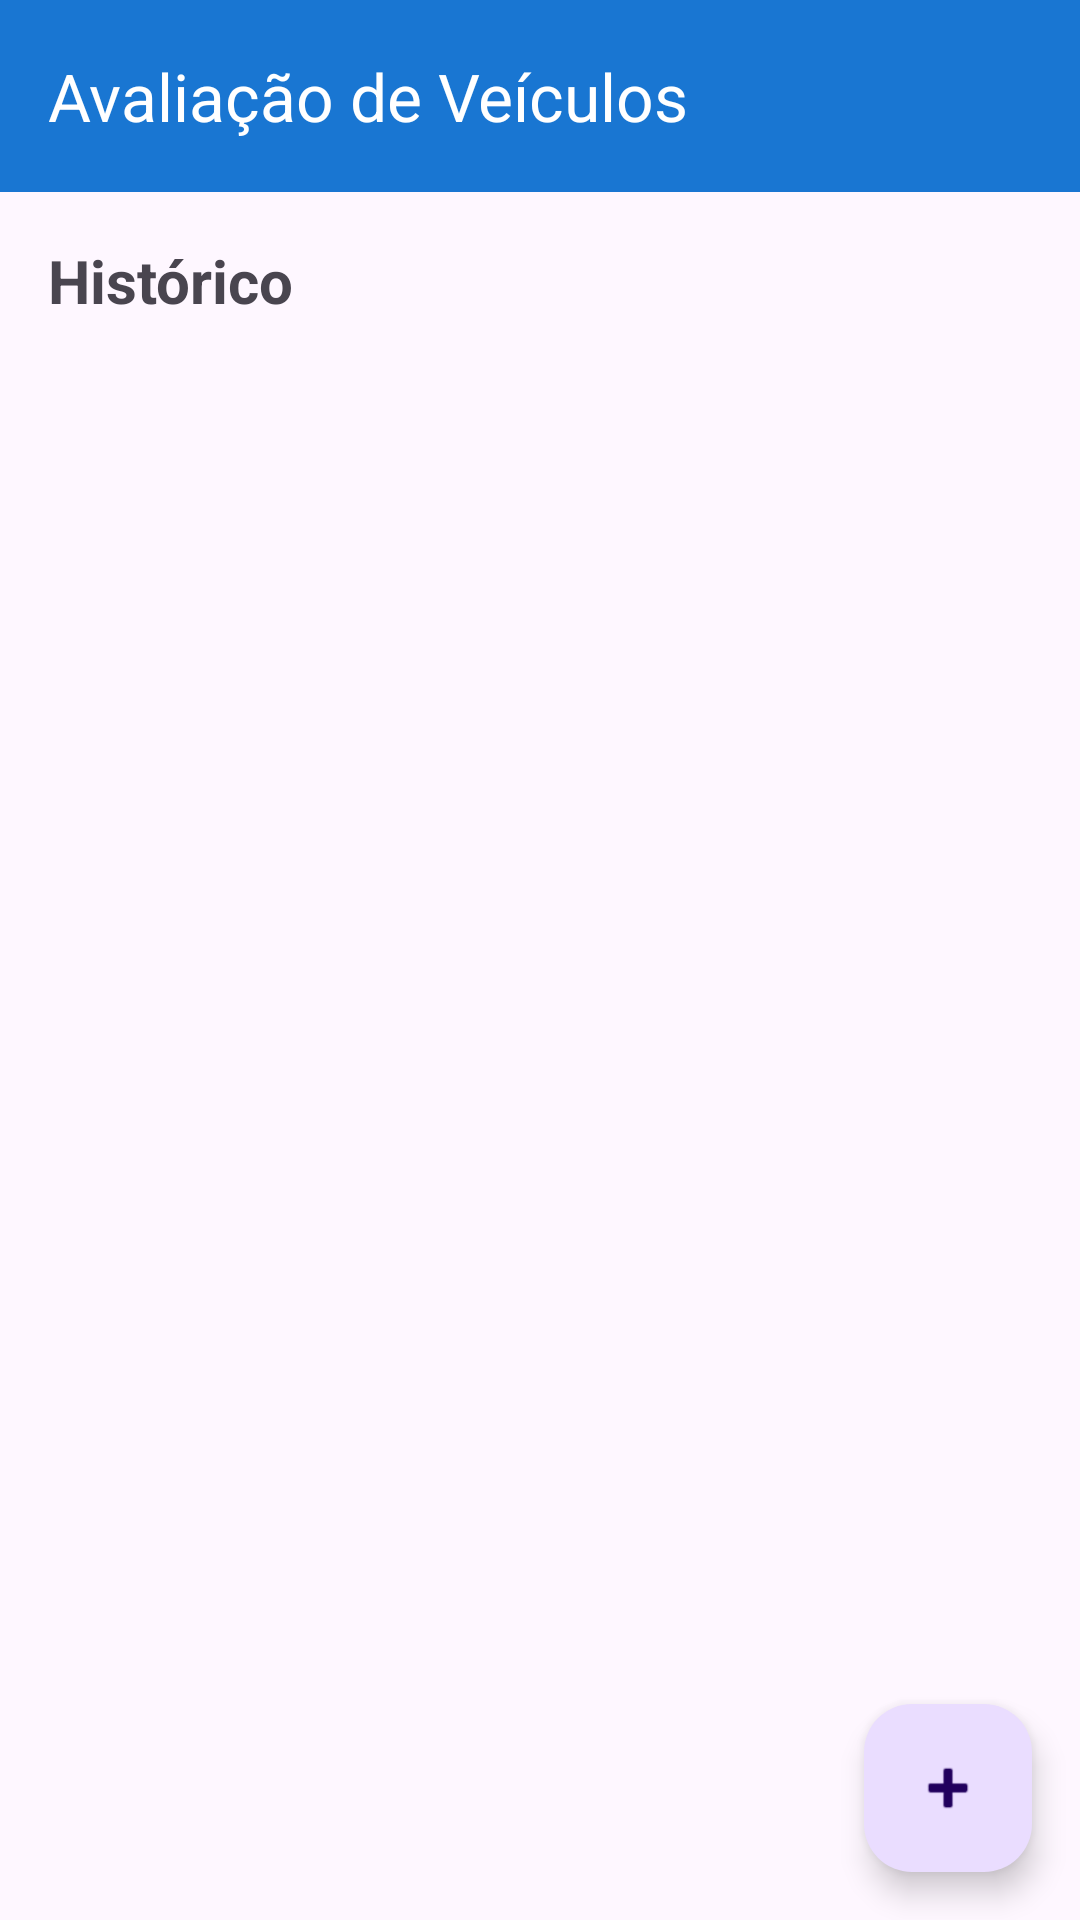

This screen was rendered from an Android layout file. Write that file and the resources it references.
<!-- AndroidManifest.xml: activity theme Theme.AvaliacaoVeiculos -->
<!-- res/layout/activity_main.xml -->
<?xml version="1.0" encoding="utf-8"?>
<androidx.coordinatorlayout.widget.CoordinatorLayout 
    xmlns:android="http://schemas.android.com/apk/res/android"
    xmlns:app="http://schemas.android.com/apk/res-auto"
    xmlns:tools="http://schemas.android.com/tools"
    android:layout_width="match_parent"
    android:layout_height="match_parent"
    tools:context=".MainActivity">

    <com.google.android.material.appbar.AppBarLayout
        android:layout_width="match_parent"
        android:layout_height="wrap_content">

        <com.google.android.material.appbar.MaterialToolbar
            android:id="@+id/toolbar"
            android:layout_width="match_parent"
            android:layout_height="?attr/actionBarSize"
            android:background="?attr/colorPrimary"
            android:elevation="4dp"
            app:title="@string/app_name"
            app:titleTextColor="@color/white" />

    </com.google.android.material.appbar.AppBarLayout>

    <androidx.core.widget.NestedScrollView
        android:layout_width="match_parent"
        android:layout_height="match_parent"
        app:layout_behavior="@string/appbar_scrolling_view_behavior">

        <LinearLayout
            android:layout_width="match_parent"
            android:layout_height="wrap_content"
            android:orientation="vertical"
            android:padding="16dp">

            <TextView
                android:layout_width="match_parent"
                android:layout_height="wrap_content"
                android:text="@string/menu_historico"
                android:textSize="20sp"
                android:textStyle="bold"
                android:paddingBottom="8dp" />

            <androidx.recyclerview.widget.RecyclerView
                android:id="@+id/recyclerViewAvaliacoes"
                android:layout_width="match_parent"
                android:layout_height="wrap_content"
                tools:listitem="@layout/item_avaliacao" />

        </LinearLayout>

    </androidx.core.widget.NestedScrollView>

    <com.google.android.material.floatingactionbutton.FloatingActionButton
        android:id="@+id/fabNovaAvaliacao"
        android:layout_width="wrap_content"
        android:layout_height="wrap_content"
        android:layout_gravity="bottom|end"
        android:layout_margin="16dp"
        android:contentDescription="@string/menu_nova_avaliacao"
        app:srcCompat="@android:drawable/ic_input_add" />

</androidx.coordinatorlayout.widget.CoordinatorLayout>
<!-- res/layout/item_avaliacao.xml (included above) -->
<?xml version="1.0" encoding="utf-8"?>
<com.google.android.material.card.MaterialCardView 
    xmlns:android="http://schemas.android.com/apk/res/android"
    xmlns:app="http://schemas.android.com/apk/res-auto"
    android:layout_width="match_parent"
    android:layout_height="wrap_content"
    android:layout_margin="8dp"
    app:cardElevation="2dp"
    app:cardCornerRadius="8dp">

    <LinearLayout
        android:layout_width="match_parent"
        android:layout_height="wrap_content"
        android:orientation="vertical"
        android:padding="16dp">

        <LinearLayout
            android:layout_width="match_parent"
            android:layout_height="wrap_content"
            android:orientation="horizontal">

            <TextView
                android:id="@+id/tvPlaca"
                android:layout_width="0dp"
                android:layout_height="wrap_content"
                android:layout_weight="1"
                android:text="ABC-1234"
                android:textSize="18sp"
                android:textStyle="bold" />

            <TextView
                android:id="@+id/tvData"
                android:layout_width="wrap_content"
                android:layout_height="wrap_content"
                android:text="23/10/2025"
                android:textSize="14sp"
                android:textColor="@color/gray" />

        </LinearLayout>

        <TextView
            android:id="@+id/tvModelo"
            android:layout_width="match_parent"
            android:layout_height="wrap_content"
            android:text="Modelo do Veículo"
            android:textSize="16sp"
            android:paddingTop="4dp" />

        <TextView
            android:id="@+id/tvAno"
            android:layout_width="match_parent"
            android:layout_height="wrap_content"
            android:text="2020"
            android:textSize="14sp"
            android:textColor="@color/gray"
            android:paddingTop="2dp" />

        <View
            android:layout_width="match_parent"
            android:layout_height="1dp"
            android:background="@color/gray_light"
            android:layout_marginVertical="8dp" />

        <LinearLayout
            android:layout_width="match_parent"
            android:layout_height="wrap_content"
            android:orientation="horizontal">

            <TextView
                android:layout_width="0dp"
                android:layout_height="wrap_content"
                android:layout_weight="1"
                android:text="@string/valor_total"
                android:textSize="14sp"
                android:textColor="@color/gray" />

            <TextView
                android:id="@+id/tvValorTotal"
                android:layout_width="wrap_content"
                android:layout_height="wrap_content"
                android:text="R$ 5.000,00"
                android:textSize="16sp"
                android:textStyle="bold"
                android:textColor="@color/success" />

        </LinearLayout>

    </LinearLayout>

</com.google.android.material.card.MaterialCardView>
<!-- resources referenced by this layout -->
<resources>
  <color name="gray">#9E9E9E</color>
  <color name="gray_light">#F5F5F5</color>
  <color name="success">#4CAF50</color>
  <color name="white">#FFFFFF</color>
  <string name="app_name">Avaliação de Veículos</string>
  <string name="menu_historico">Histórico</string>
  <string name="menu_nova_avaliacao">Nova Avaliação</string>
  <string name="valor_total">Valor Total</string>
  <style name="Theme.AvaliacaoVeiculos" parent="Theme.Material3.Light.NoActionBar">
          <item name="colorPrimary">@color/primary</item>
          <item name="colorPrimaryVariant">@color/primary_dark</item>
          <item name="colorOnPrimary">@color/white</item>
          <item name="colorSecondary">@color/secondary</item>
          <item name="colorSecondaryVariant">@color/secondary_dark</item>
          <item name="colorOnSecondary">@color/white</item>
          <item name="android:statusBarColor">@color/primary_dark</item>
      </style>
  <color name="primary">#1976D2</color>
  <color name="primary_dark">#1565C0</color>
  <color name="secondary">#FFC107</color>
  <color name="secondary_dark">#FFA000</color>
</resources>
